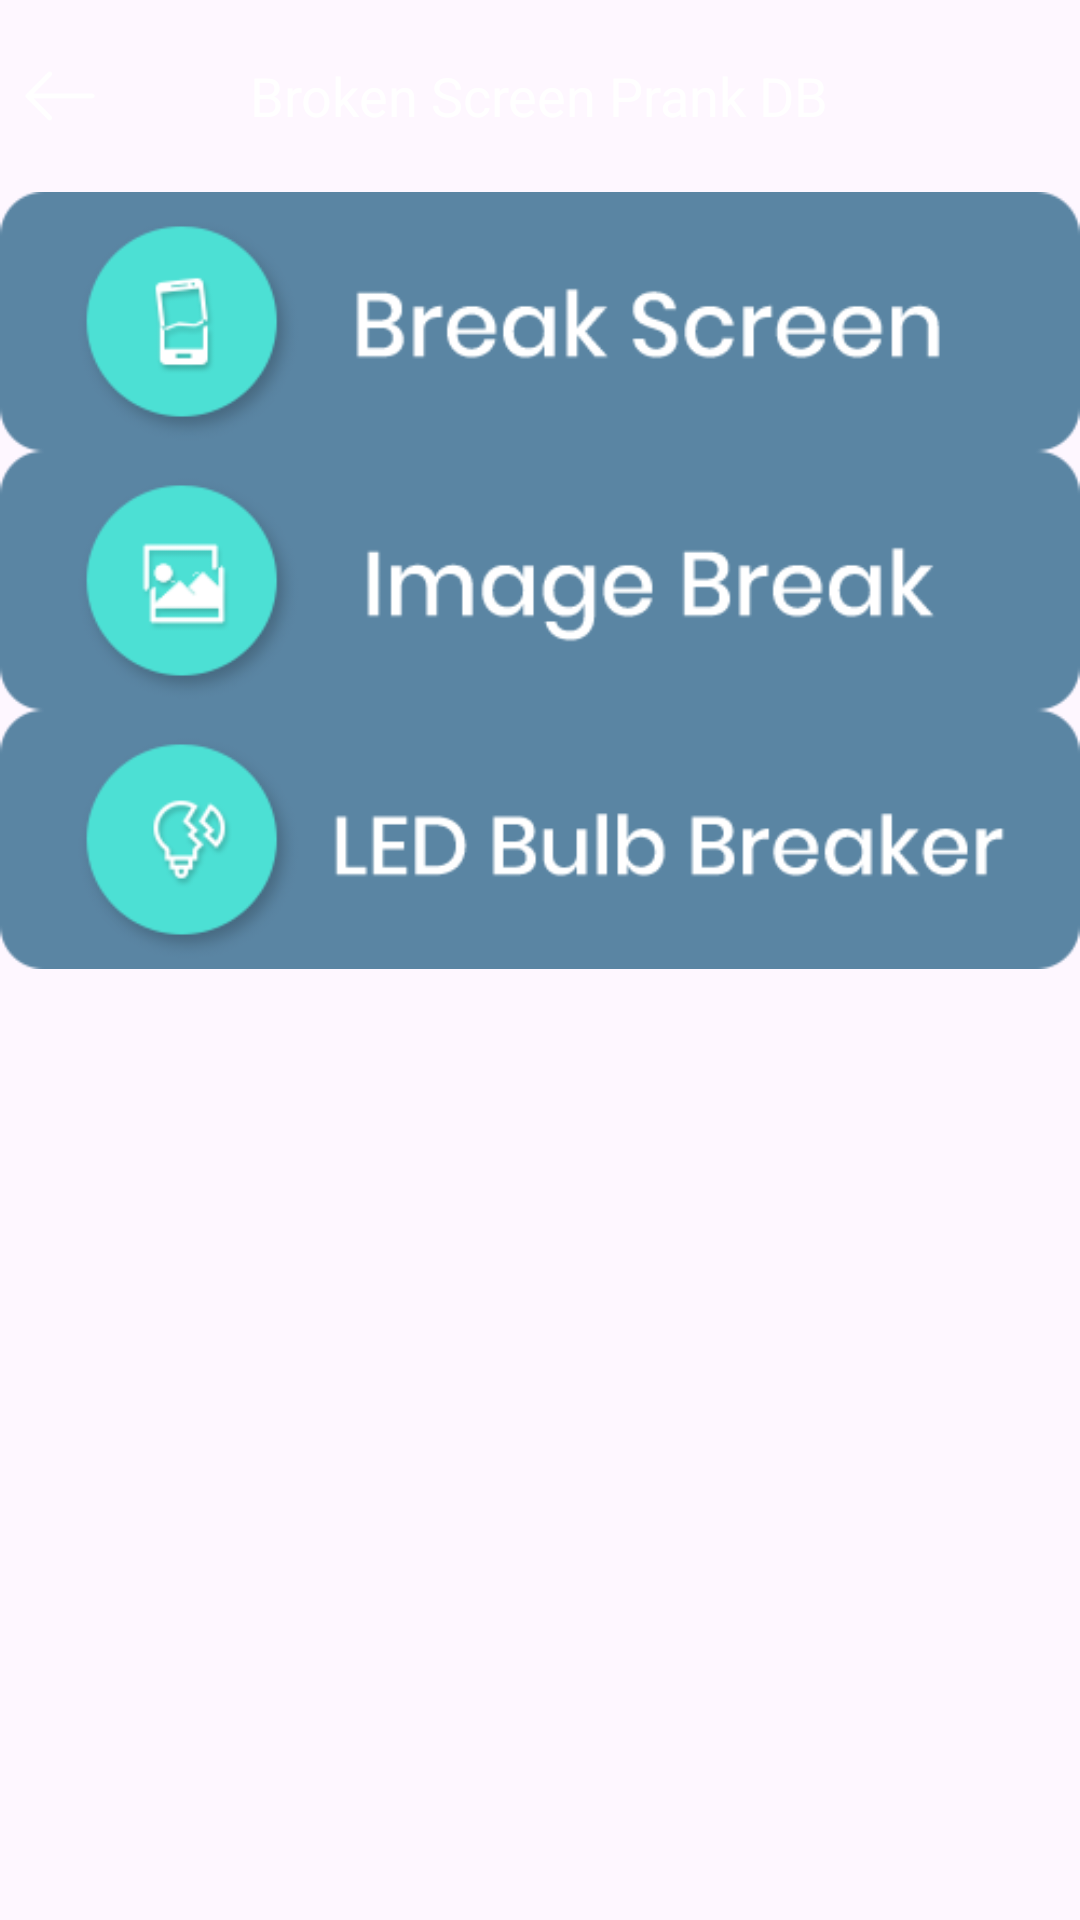

Android layout source for this screen:
<!-- AndroidManifest.xml: application theme Theme.BrokenScreenPrankDB -->
<!-- res/layout/activity_main.xml -->
<?xml version="1.0" encoding="utf-8"?>
<RelativeLayout xmlns:android="http://schemas.android.com/apk/res/android"
    xmlns:aapt="http://schemas.android.com/aapt"
    xmlns:app="http://schemas.android.com/apk/res-auto"
    android:layout_width="match_parent"
    android:layout_height="match_parent">

    <RelativeLayout
        android:id="@+id/top"
        android:layout_width="match_parent"
        android:layout_height="?attr/actionBarSize">

        <ImageView
            android:id="@+id/back"
            android:layout_width="40dp"
            android:layout_height="40dp"
            android:layout_centerVertical="true"
            android:padding="8dp"
            android:src="@drawable/back_btn" />

        <TextView
            android:layout_width="wrap_content"
            android:layout_height="wrap_content"
            android:layout_centerInParent="true"
            android:text="@string/app_name"
            android:textColor="@color/white"
            android:textSize="18sp" />
    </RelativeLayout>

    <LinearLayout
        android:layout_width="match_parent"
        android:layout_height="wrap_content"
        android:layout_above="@+id/banner_container"
        android:layout_below="@+id/top"
        android:layout_centerHorizontal="true"
        android:orientation="vertical">

        <ImageView
            android:id="@+id/brake_screen_button"
            android:layout_width="wrap_content"
            android:layout_height="wrap_content"
            android:layout_gravity="center"
            android:adjustViewBounds="true"
            android:src="@drawable/screen_icon" />

        <ImageView
            android:id="@+id/brake_image_button"
            android:layout_width="wrap_content"
            android:layout_height="wrap_content"
            android:layout_gravity="center"
            android:adjustViewBounds="true"
            android:src="@drawable/image_icon" />

        <ImageView
            android:id="@+id/brake_bulb_button"
            android:layout_width="wrap_content"
            android:layout_height="wrap_content"
            android:layout_gravity="center"
            android:adjustViewBounds="true"
            android:src="@drawable/bulb_icon" />
    </LinearLayout>

    <LinearLayout
        android:id="@+id/banner_container"
        android:layout_width="match_parent"
        android:layout_height="wrap_content"
        android:layout_alignParentBottom="true"
        android:orientation="horizontal" />
</RelativeLayout>
<!-- resources referenced by this layout -->
<resources>
  <!-- drawable back_btn: png bitmap (drawable, 842 bytes) -->
  <!-- drawable bulb_icon: png bitmap (drawable, 10669 bytes) -->
  <!-- drawable image_icon: png bitmap (drawable, 9961 bytes) -->
  <!-- drawable screen_icon: png bitmap (drawable, 10074 bytes) -->
  <string name="app_name">Broken Screen Prank DB</string>
  <style name="Theme.BrokenScreenPrankDB" parent="Base.Theme.BrokenScreenPrankDB" />
  <style name="Base.Theme.BrokenScreenPrankDB" parent="Theme.Material3.DayNight.NoActionBar">
          
          
      </style>
  <!-- not gathered from this repository: default colours our renderer supplied (Android Studio template values) -->
  <color name="white">#FFFFFFFF</color>
</resources>
